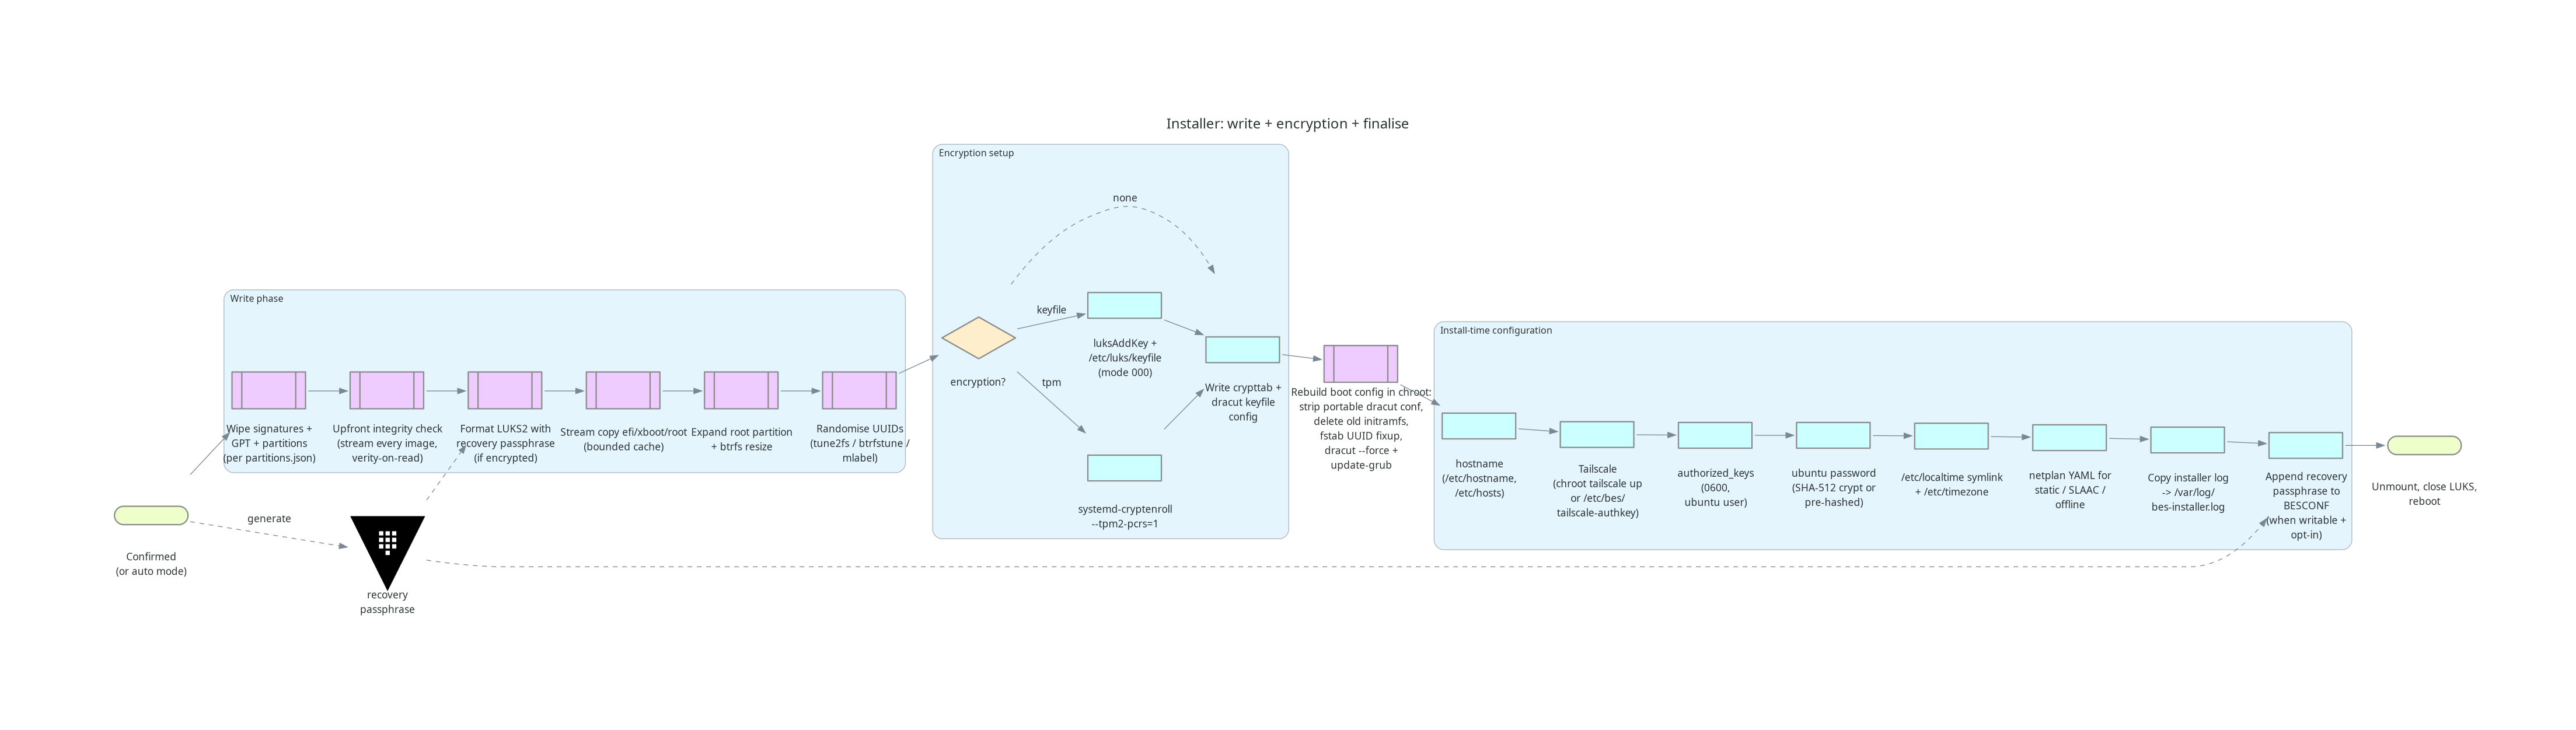

Python code for this plot:
"""Installer post-confirmation flow: write -> encrypt -> rebuild boot ->
install-time configuration -> reboot.

Render with: uv run python installer-write.py
"""

from diagrams import Cluster, Diagram, Edge
from diagrams.onprem.security import Vault
from diagrams.programming.flowchart import (
    Action,
    Decision,
    PredefinedProcess,
    StartEnd,
)

graph_attr = {
    "fontsize": "18",
    "labelloc": "t",
    "rankdir": "LR",
    "splines": "spline",
    "nodesep": "0.4",
    "ranksep": "0.7",
}

with Diagram(
    "Installer: write + encryption + finalise",
    show=False,
    filename="installer-write",
    outformat="png",
    graph_attr=graph_attr,
):
    confirmed = StartEnd("Confirmed\n(or auto mode)")
    pass_doc = Vault("recovery\npassphrase")
    confirmed >> Edge(label="generate", style="dashed") >> pass_doc

    with Cluster("Write phase"):
        wipe = PredefinedProcess("Wipe signatures +\nGPT + partitions\n(per partitions.json)")
        verity_check = PredefinedProcess("Upfront integrity check\n(stream every image,\nverity-on-read)")
        luks_format = PredefinedProcess("Format LUKS2 with\nrecovery passphrase\n(if encrypted)")
        write_imgs = PredefinedProcess("Stream copy efi/xboot/root\n(bounded cache)")
        expand = PredefinedProcess("Expand root partition\n+ btrfs resize")
        randomise = PredefinedProcess("Randomise UUIDs\n(tune2fs / btrfstune /\nmlabel)")

    confirmed >> wipe >> verity_check >> luks_format >> write_imgs >> expand >> randomise
    pass_doc >> Edge(style="dashed") >> luks_format

    with Cluster("Encryption setup"):
        enroll = Decision("encryption?")
        tpm_enroll = Action("systemd-cryptenroll\n--tpm2-pcrs=1")
        keyfile_enroll = Action("luksAddKey +\n/etc/luks/keyfile\n(mode 000)")
        crypttab = Action("Write crypttab +\ndracut keyfile\nconfig")

    randomise >> enroll
    enroll >> Edge(label="tpm") >> tpm_enroll >> crypttab
    enroll >> Edge(label="keyfile") >> keyfile_enroll >> crypttab
    enroll >> Edge(label="none", style="dashed") >> crypttab

    rebuild = PredefinedProcess(
        "Rebuild boot config in chroot:\nstrip portable dracut conf,\ndelete old initramfs,\nfstab UUID fixup,\ndracut --force +\nupdate-grub"
    )
    crypttab >> rebuild

    with Cluster("Install-time configuration"):
        host_apply = Action("hostname\n(/etc/hostname,\n/etc/hosts)")
        ts_apply = Action("Tailscale\n(chroot tailscale up\nor /etc/bes/\ntailscale-authkey)")
        ssh_apply = Action("authorized_keys\n(0600,\nubuntu user)")
        pwd_apply = Action("ubuntu password\n(SHA-512 crypt or\npre-hashed)")
        tz_apply = Action("/etc/localtime symlink\n+ /etc/timezone")
        net_apply = Action("netplan YAML for\nstatic / SLAAC /\noffline")
        log_apply = Action("Copy installer log\n-> /var/log/\nbes-installer.log")
        recovery_save = Action("Append recovery\npassphrase to\nBESCONF\n(when writable +\nopt-in)")

    rebuild >> host_apply >> ts_apply >> ssh_apply >> pwd_apply >> tz_apply >> net_apply >> log_apply >> recovery_save
    pass_doc >> Edge(style="dashed") >> recovery_save

    final = StartEnd("Unmount, close LUKS,\nreboot")
    recovery_save >> final
